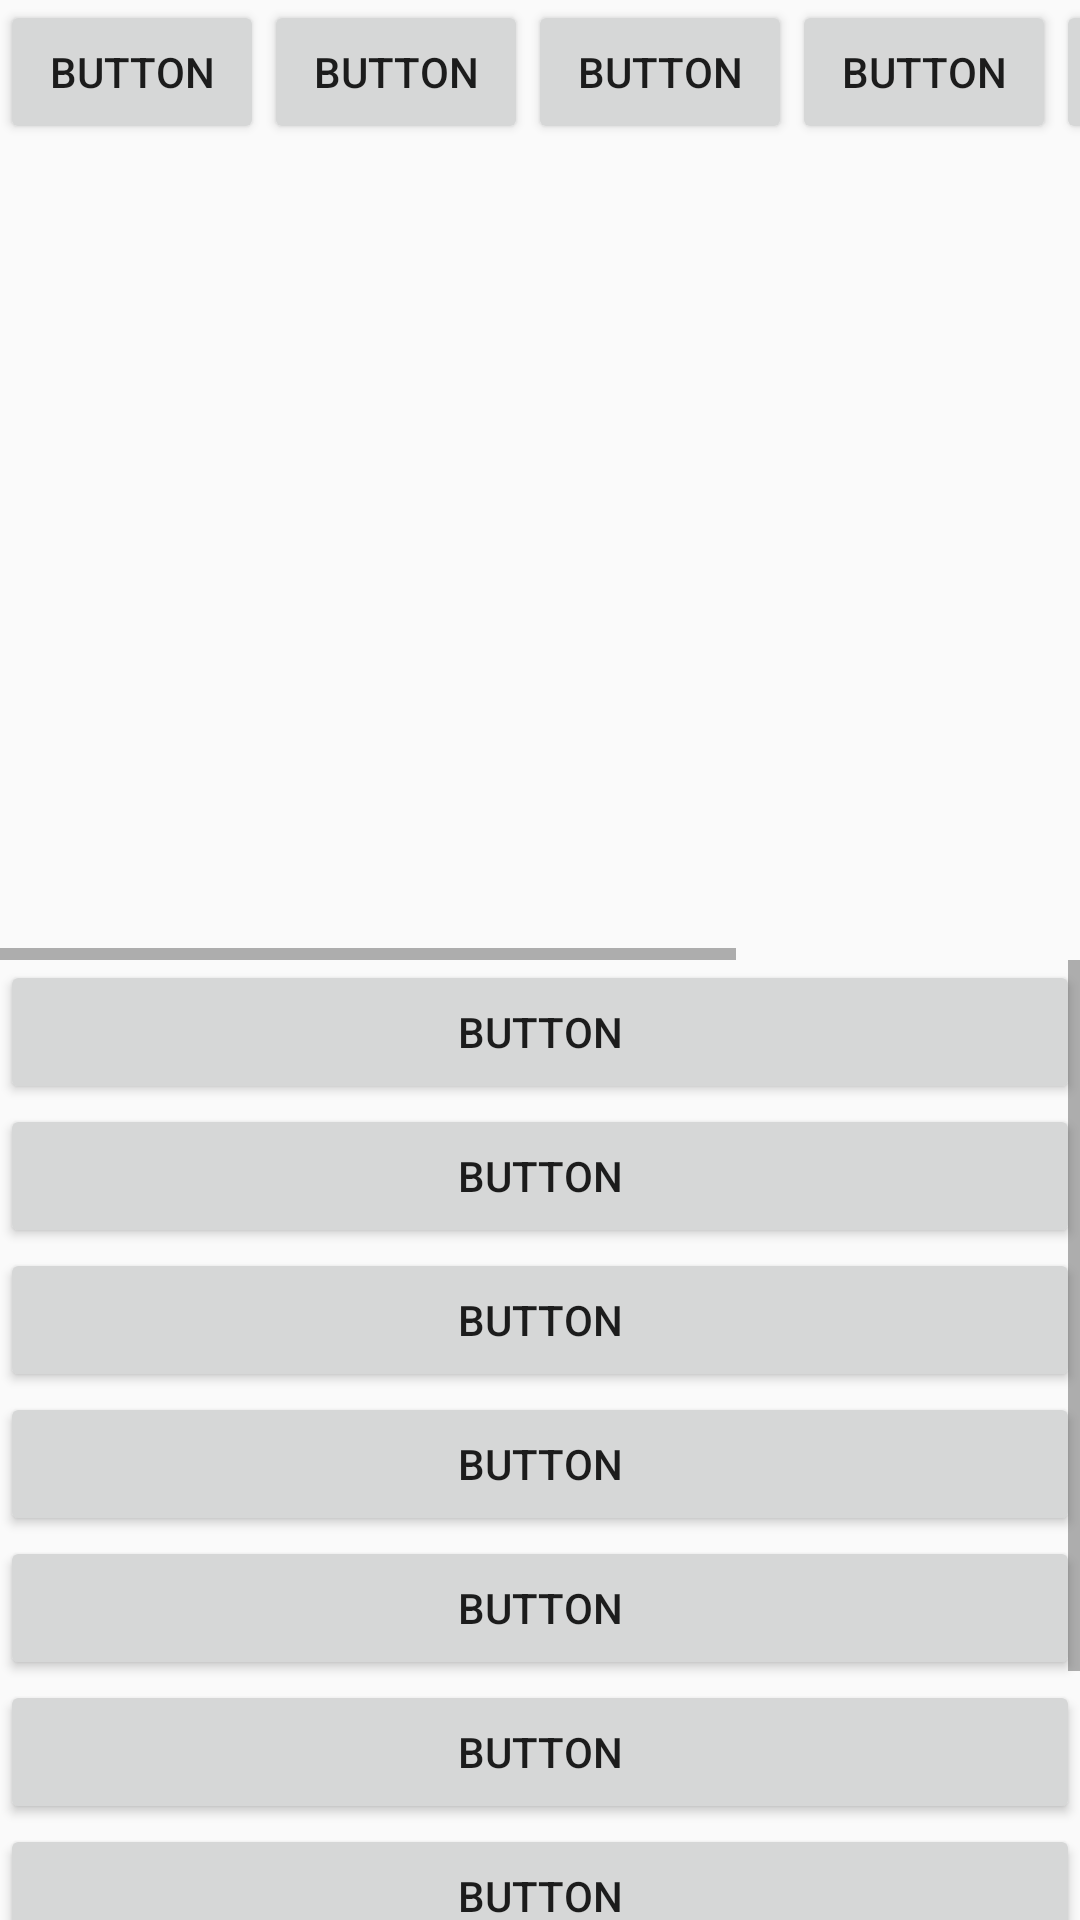

This screen was rendered from an Android layout file. Write that file and the resources it references.
<!-- AndroidManifest.xml: application theme AppTheme -->
<!-- res/layout/layout_scroll.xml -->
<?xml version="1.0" encoding="utf-8"?>
<LinearLayout xmlns:android="http://schemas.android.com/apk/res/android"
    android:layout_width="match_parent"
    android:layout_height="match_parent"
    android:orientation="vertical">

    <LinearLayout
        android:layout_width="match_parent"
        android:layout_height="match_parent"
        android:layout_weight="1"
        android:orientation="horizontal">

        <HorizontalScrollView
            android:layout_width="match_parent"
            android:layout_height="match_parent">

            <LinearLayout
                android:layout_width="wrap_content"
                android:layout_height="match_parent"
                android:orientation="horizontal">

                <Button
                    android:id="@+id/button15"
                    android:layout_width="wrap_content"
                    android:layout_height="wrap_content"
                    android:layout_weight="1"
                    android:text="Button" />

                <Button
                    android:id="@+id/button17"
                    android:layout_width="wrap_content"
                    android:layout_height="wrap_content"
                    android:layout_weight="1"
                    android:text="Button" />

                <Button
                    android:id="@+id/button16"
                    android:layout_width="wrap_content"
                    android:layout_height="wrap_content"
                    android:layout_weight="1"
                    android:text="Button" />

                <Button
                    android:id="@+id/button18"
                    android:layout_width="wrap_content"
                    android:layout_height="wrap_content"
                    android:layout_weight="1"
                    android:text="Button" />

                <Button
                    android:id="@+id/button14"
                    android:layout_width="wrap_content"
                    android:layout_height="wrap_content"
                    android:layout_weight="1"
                    android:text="Button" />

                <Button
                    android:id="@+id/button19"
                    android:layout_width="wrap_content"
                    android:layout_height="wrap_content"
                    android:layout_weight="1"
                    android:text="Button" />
            </LinearLayout>
        </HorizontalScrollView>
    </LinearLayout>

    <LinearLayout
        android:layout_width="match_parent"
        android:layout_height="match_parent"
        android:layout_weight="1"
        android:orientation="vertical">

        <ScrollView
            android:layout_width="match_parent"
            android:layout_height="match_parent">

            <LinearLayout
                android:layout_width="match_parent"
                android:layout_height="wrap_content"
                android:orientation="vertical" >

                <Button
                    android:id="@+id/button27"
                    android:layout_width="match_parent"
                    android:layout_height="wrap_content"
                    android:text="Button" />

                <Button
                    android:id="@+id/button20"
                    android:layout_width="match_parent"
                    android:layout_height="wrap_content"
                    android:text="Button" />

                <Button
                    android:id="@+id/button28"
                    android:layout_width="match_parent"
                    android:layout_height="wrap_content"
                    android:text="Button" />

                <Button
                    android:id="@+id/button25"
                    android:layout_width="match_parent"
                    android:layout_height="wrap_content"
                    android:text="Button" />

                <Button
                    android:id="@+id/button26"
                    android:layout_width="match_parent"
                    android:layout_height="wrap_content"
                    android:text="Button" />

                <Button
                    android:id="@+id/button23"
                    android:layout_width="match_parent"
                    android:layout_height="wrap_content"
                    android:text="Button" />

                <Button
                    android:id="@+id/button24"
                    android:layout_width="match_parent"
                    android:layout_height="wrap_content"
                    android:text="Button" />

                <Button
                    android:id="@+id/button21"
                    android:layout_width="match_parent"
                    android:layout_height="wrap_content"
                    android:text="Button" />

                <Button
                    android:id="@+id/button22"
                    android:layout_width="match_parent"
                    android:layout_height="wrap_content"
                    android:text="Button" />
            </LinearLayout>
        </ScrollView>
    </LinearLayout>
</LinearLayout>
<!-- resources referenced by this layout -->
<resources>
  <style name="AppTheme" parent="Theme.AppCompat.Light.NoActionBar">
          
          <item name="colorPrimary">@color/colorPrimary</item>
          <item name="colorPrimaryDark">@color/primaryBlue</item>
          <item name="colorAccent">@color/colorAccent</item>
  
      </style>
  <color name="colorPrimary">#6200EE</color>
  <color name="primaryBlue">#40BFFF</color>
  <color name="colorAccent">#03DAC5</color>
</resources>
